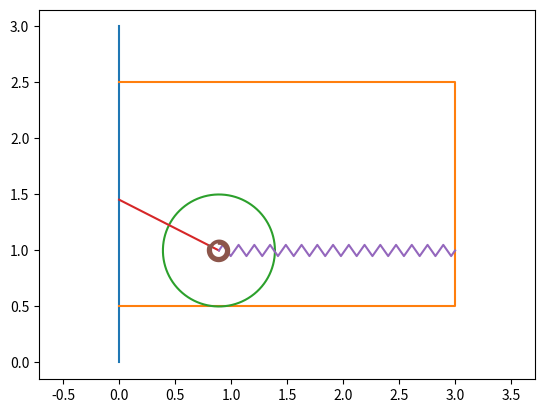

The matplotlib source for this figure:
import matplotlib.pyplot as p
from matplotlib.animation import FuncAnimation
import numpy as n

T = n.linspace(0, 10, 1000)

Psi = n.sin(0.5*T) + 1.1

fgr = p.figure()
plt = fgr.add_subplot(1,1,1)
plt.axis('equal')

l = 1
r = 0.5
a = 3

h = 0.5
b = 2

plt.plot([0,0],[0,3])
plt.plot([0, a, a, 0],[h, h, h+b, h+b])

# Шаблон окружности
Alp = n.linspace(0, 2*n.pi, 100)
Xc = r * n.cos(Alp)
Yc = r * n.sin(Alp)

Xb = l * n.sin(Psi[0])
Yb = h+r

Disk = plt.plot(Xc + Xb, Yc + Yb)[0]

Xa = 0
Ya = h + r + l * n.cos(Psi[0])

AB = plt.plot([Xa, Xb],[Ya, Yb])[0]

# Шаблон пружины
# /\  /\  /\
#   \/  \/  \/
Np = 30
Xp = n.linspace(0,1,2*Np + 1)
Yp = 0.05 * n.sin(n.pi/2 * n.arange(2*Np + 1))

Pruzh = plt.plot(Xb + (a - Xb)*Xp, Yp + Yb)[0]

# Шаблон спиральной пружины
Ns = 3
r1 = 0.06
r2 = 0.1
numpnts = n.linspace(0,1,50*Ns + 1)
Betas = numpnts * (2*n.pi * Ns - Psi[0])
Xs = n.sin(Betas) * (r1 + (r2-r1)*numpnts)
Ys = n.cos(Betas) * (r1 + (r2-r1)*numpnts)

SpPruzh = plt.plot(Xs + Xb, Ys + Yb)[0]

def run(i):
    Xb = l * n.sin(Psi[i])
    Disk.set_data(Xc + Xb, Yc + Yb)
    Pruzh.set_data(Xb + (a - Xb)*Xp, Yp + Yb)
    Ya = h + r + l * n.cos(Psi[i])
    AB.set_data([Xa, Xb],[Ya, Yb])

    Betas = numpnts * (2*n.pi * Ns - Psi[i])
    Xs = n.sin(Betas) * (r1 + (r2-r1)*numpnts)
    Ys = n.cos(Betas) * (r1 + (r2-r1)*numpnts)
    SpPruzh.set_data(Xs + Xb, Ys + Yb)


    return

anim = FuncAnimation(fgr, run, frames = len(T), interval = 1)

fgr.show()








